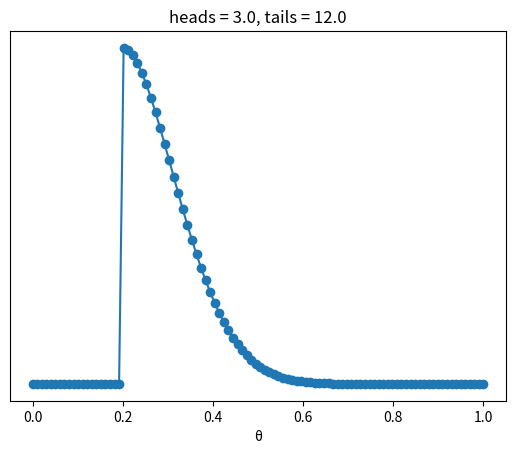

Generate this figure with matplotlib:
import numpy as np
import matplotlib.pyplot as plt

#vom presupune ca vom da cu banul de 15 ori

def posterior_grid(points, heads, tails, first_flag):
    grid = np.linspace(0, 1, points)
    prior = np.ones(points)
    likelihood = np.exp(np.log(grid) * heads + np.log(1 - grid) * tails)
    
    if first_flag:
        #penalizam probabilitatile sub 1/5.
        likelihood[grid < 0.2] = 0
    
    unnormalized_posterior = prior * likelihood
    posterior = unnormalized_posterior / unnormalized_posterior.sum()
    return grid, posterior

#date conectate pt prima aparitie a stemei la a 5a aruncare
data = np.concatenate([np.zeros(4), np.ones(1), np.zeros(8), np.ones(2)])
points = 100
h = data.sum()
t = len(data) - h

#calcul distributie a posteroiri
grid, posterior = posterior_grid(points, h, t, first_flag=True)

#vizualizam datele
plt.plot(grid, posterior, 'o-')
plt.title(f'heads = {h}, tails = {t}')
plt.yticks([])
plt.xlabel('θ')
plt.show()